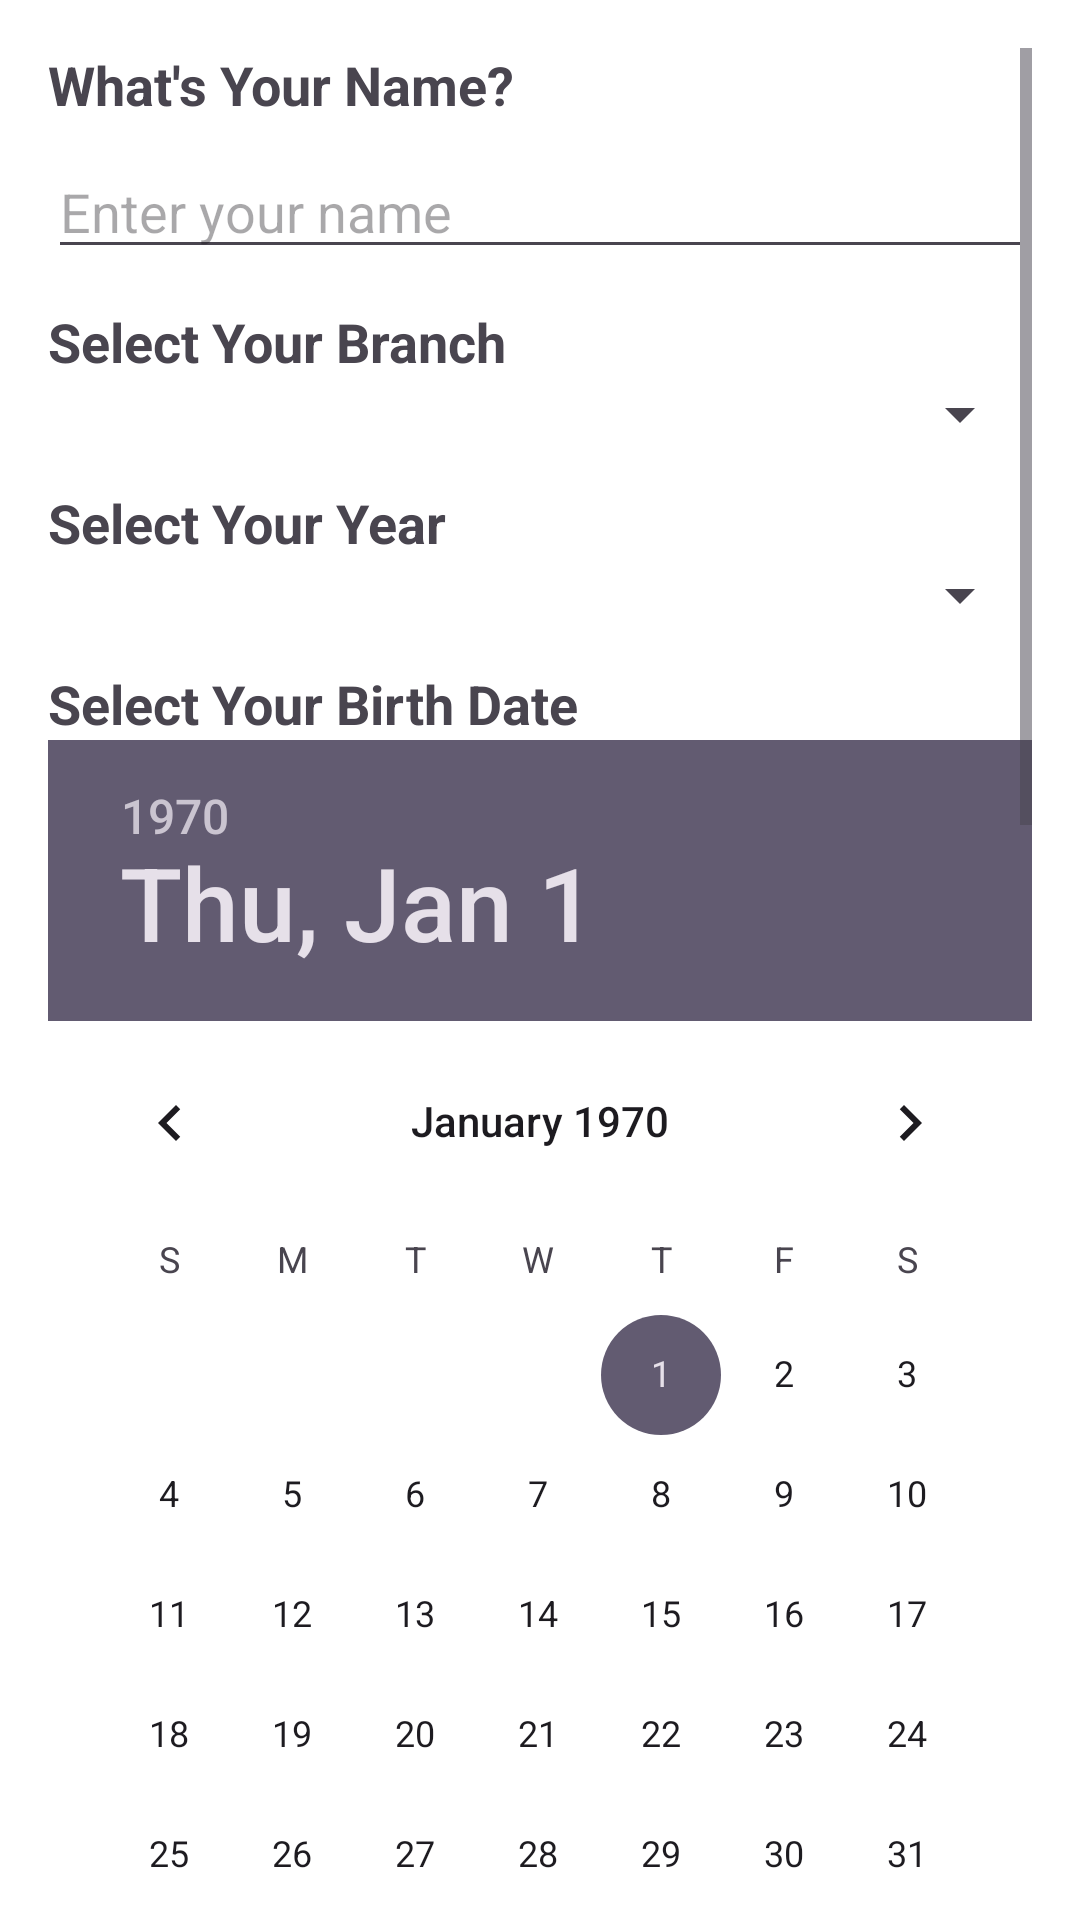

Here is an Android app screen rendered from its layout file. Give the layout XML and the strings, colors and styles it references.
<!-- AndroidManifest.xml: application theme Theme.DatingBaba -->
<!-- res/layout/relativelayout.xml -->
<?xml version="1.0" encoding="utf-8"?>
<RelativeLayout xmlns:android="http://schemas.android.com/apk/res/android"
    android:layout_width="match_parent"
    android:layout_height="match_parent"
    android:background="@color/white"
    android:padding="16dp">

    <ScrollView
        android:layout_width="match_parent"
        android:layout_height="match_parent"
        android:fillViewport="true">

        <RelativeLayout
            android:layout_width="match_parent"
            android:layout_height="wrap_content">

            <TextView
                android:id="@+id/Name"
                android:layout_width="wrap_content"
                android:layout_height="wrap_content"
                android:text="What's Your Name?"
                android:textSize="18sp"
                android:textStyle="bold"/>

            <EditText
                android:id="@+id/editName"
                android:layout_width="match_parent"
                android:layout_height="wrap_content"
                android:hint="Enter your name"
                android:layout_below="@id/Name"
                android:layout_marginTop="8dp"/>

            <TextView
                android:id="@+id/Branch"
                android:layout_width="wrap_content"
                android:layout_height="wrap_content"
                android:text="Select Your Branch"
                android:textSize="18sp"
                android:textStyle="bold"
                android:layout_below="@id/editName"
                android:layout_marginTop="12dp"/>

            <Spinner
                android:id="@+id/spinnerBranch"
                android:layout_width="match_parent"
                android:layout_height="wrap_content"
                android:layout_below="@id/Branch"/>

            <TextView
                android:id="@+id/Year"
                android:layout_width="wrap_content"
                android:layout_height="wrap_content"
                android:text="Select Your Year"
                android:textSize="18sp"
                android:textStyle="bold"
                android:layout_below="@id/spinnerBranch"
                android:layout_marginTop="12dp"/>

            <Spinner
                android:id="@+id/spinnerYear"
                android:layout_width="match_parent"
                android:layout_height="wrap_content"
                android:layout_below="@id/Year"/>

            <TextView
                android:id="@+id/Birthdate"
                android:layout_width="wrap_content"
                android:layout_height="wrap_content"
                android:text="Select Your Birth Date"
                android:textSize="18sp"
                android:textStyle="bold"
                android:layout_below="@id/spinnerYear"
                android:layout_marginTop="12dp"/>

            <DatePicker
                android:id="@+id/datePicker"
                android:layout_width="wrap_content"
                android:layout_height="wrap_content"
                android:layout_below="@id/Birthdate"/>

            <TextView
                android:id="@+id/Gender"
                android:layout_width="wrap_content"
                android:layout_height="wrap_content"
                android:text="Select Your Gender"
                android:textSize="18sp"
                android:textStyle="bold"
                android:layout_below="@id/datePicker"
                android:layout_marginTop="12dp"/>

            <RadioGroup
                android:id="@+id/radioGroupGender"
                android:layout_width="wrap_content"
                android:layout_height="wrap_content"
                android:layout_below="@id/Gender"
                android:layout_marginTop="8dp"
                android:orientation="vertical">

                <RadioButton android:id="@+id/radioMale" android:layout_width="wrap_content" android:layout_height="wrap_content" android:text="Male"/>
                <RadioButton android:id="@+id/radioFemale" android:layout_width="wrap_content" android:layout_height="wrap_content" android:text="Female"/>
                <RadioButton android:id="@+id/radioOther" android:layout_width="wrap_content" android:layout_height="wrap_content" android:text="Others"/>
            </RadioGroup>

            <TextView
                android:id="@+id/textSocialize"
                android:layout_width="wrap_content"
                android:layout_height="wrap_content"
                android:text="Want to Socialize With?"
                android:textSize="18sp"
                android:textStyle="bold"
                android:layout_below="@id/radioGroupGender"
                android:layout_marginTop="12dp"/>

            <CheckBox
                android:id="@+id/checkMen"
                android:layout_width="wrap_content"
                android:layout_height="wrap_content"
                android:text="Male"
                android:layout_below="@id/textSocialize"
                android:layout_marginTop="8dp"/>

            <CheckBox
                android:id="@+id/checkWomen"
                android:layout_width="wrap_content"
                android:layout_height="wrap_content"
                android:text="Female"
                android:layout_below="@id/checkMen"/>

            <CheckBox
                android:id="@+id/checkOthers"
                android:layout_width="wrap_content"
                android:layout_height="wrap_content"
                android:text="Others"
                android:layout_below="@id/checkWomen"/>

            <TextView
                android:id="@+id/LookingFor"
                android:layout_width="wrap_content"
                android:layout_height="wrap_content"
                android:text="Looking for?"
                android:textSize="18sp"
                android:textStyle="bold"
                android:layout_below="@id/checkOthers"
                android:layout_marginTop="12dp"/>

            <CheckBox
                android:id="@+id/checkCasual"
                android:layout_width="wrap_content"
                android:layout_height="wrap_content"
                android:text="Casual Dating"
                android:layout_below="@id/LookingFor"/>

            <CheckBox
                android:id="@+id/checkLongTerm"
                android:layout_width="wrap_content"
                android:layout_height="wrap_content"
                android:text="Long-term Relationship"
                android:layout_below="@id/checkCasual"/>

            <CheckBox
                android:id="@+id/checkFriends"
                android:layout_width="wrap_content"
                android:layout_height="wrap_content"
                android:text="Just Friends"
                android:layout_below="@id/checkLongTerm"/>

            <CheckBox
                android:id="@+id/checkNetworking"
                android:layout_width="wrap_content"
                android:layout_height="wrap_content"
                android:text="Professional Networking"
                android:layout_below="@id/checkFriends"/>

            <CheckBox
                android:id="@+id/checkStudyBuddy"
                android:layout_width="wrap_content"
                android:layout_height="wrap_content"
                android:text="Study Buddy"
                android:layout_below="@id/checkNetworking"/>

            <CheckBox
                android:id="@+id/checkActivityPartner"
                android:layout_width="wrap_content"
                android:layout_height="wrap_content"
                android:text="Activity Partner"
                android:layout_below="@id/checkStudyBuddy"/>

            <Button
                android:id="@+id/btn_next"
                android:layout_width="match_parent"
                android:layout_height="wrap_content"
                android:text="Next"
                android:layout_below="@id/checkActivityPartner"
                android:layout_marginTop="16dp"/>

        </RelativeLayout>

    </ScrollView>

</RelativeLayout>
<!-- resources referenced by this layout -->
<resources>
  <color name="white">#FFFFFFFF</color>
  <style name="Theme.DatingBaba" parent="Base.Theme.DatingBaba" />
  <style name="Base.Theme.DatingBaba" parent="Theme.Material3.DayNight.NoActionBar">
          
          
      </style>
</resources>
